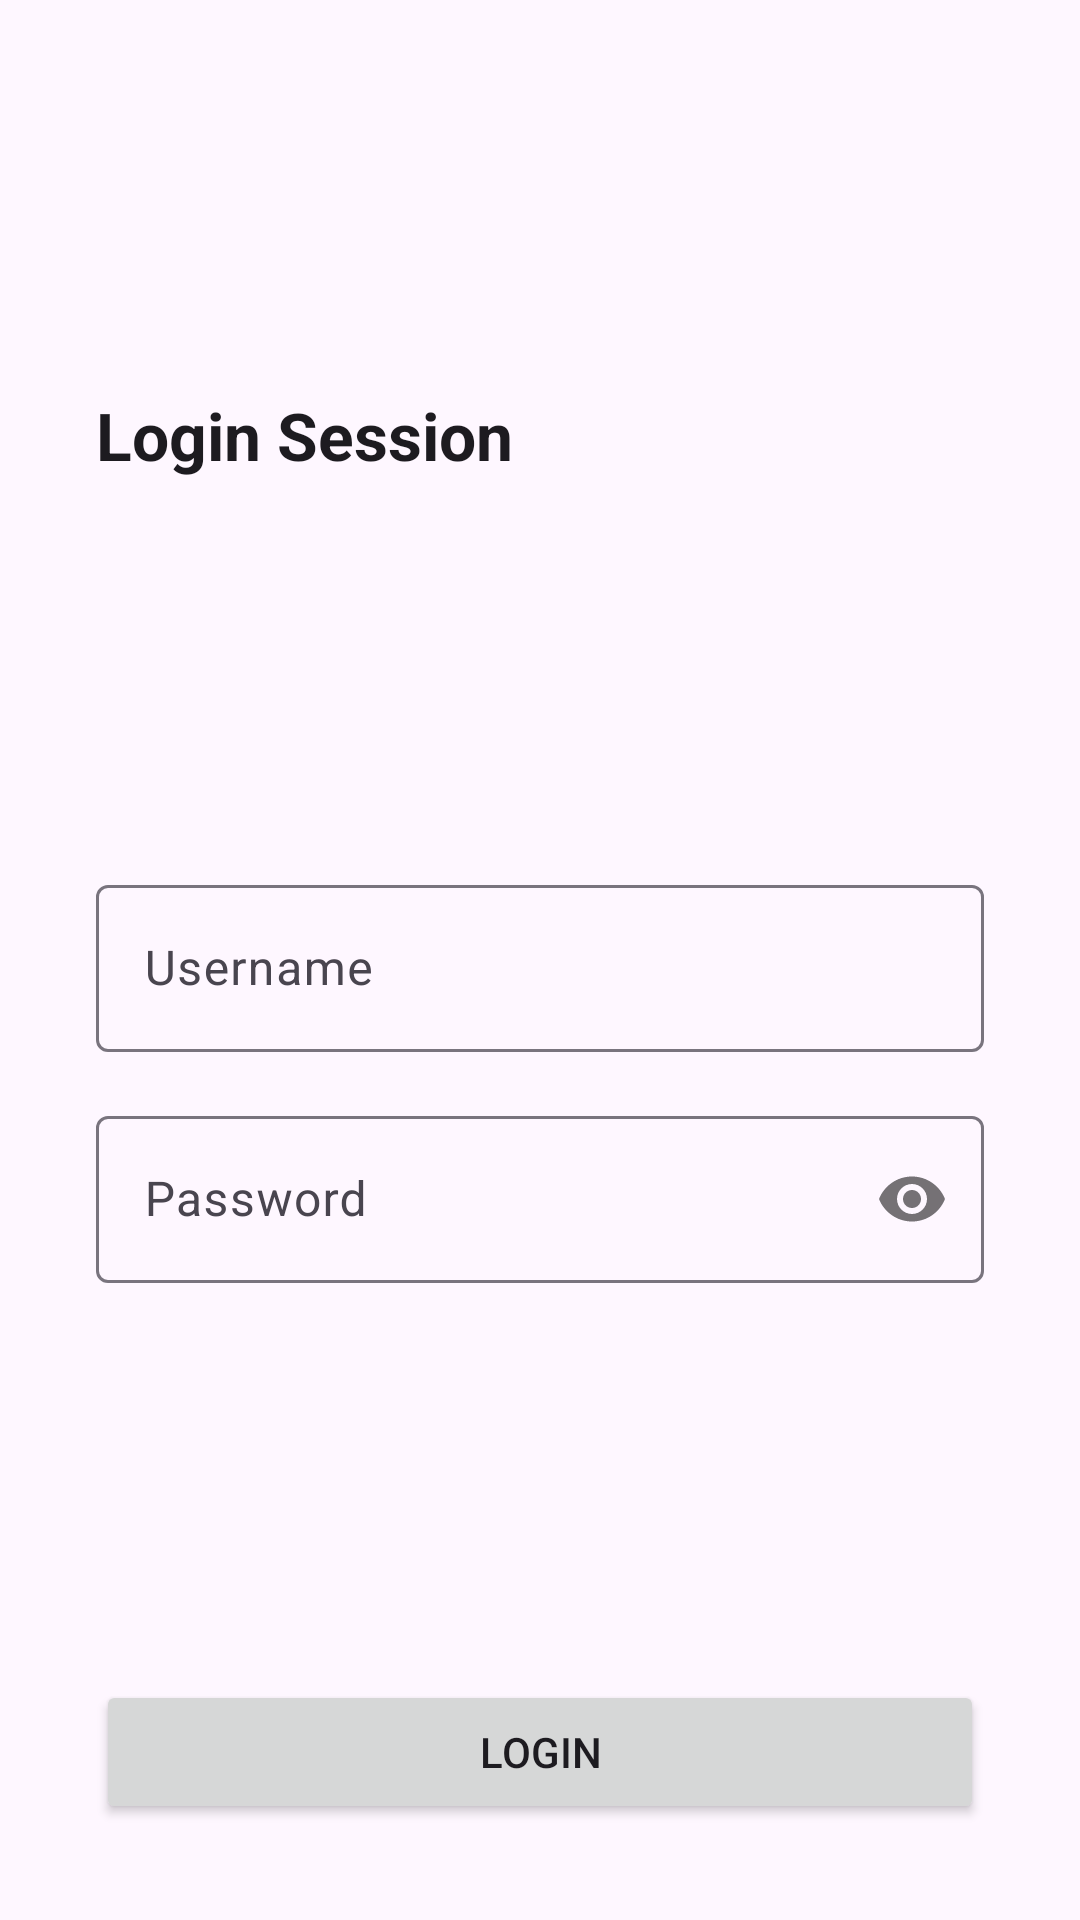

The Android layout XML behind this screen, and the referenced resources:
<!-- AndroidManifest.xml: application theme Theme.MyNearbyStore -->
<!-- res/layout/activity_main.xml -->
<?xml version="1.0" encoding="utf-8"?>
<androidx.constraintlayout.widget.ConstraintLayout xmlns:android="http://schemas.android.com/apk/res/android"
    xmlns:app="http://schemas.android.com/apk/res-auto"
    xmlns:tools="http://schemas.android.com/tools"
    android:layout_width="match_parent"
    android:layout_height="match_parent"
    tools:context=".ui.main.MainActivity">

    <TextView
        android:id="@+id/txt_title"
        android:layout_width="wrap_content"
        android:layout_height="wrap_content"
        android:layout_marginStart="32dp"
        android:text="Login Session"
        android:textAppearance="@style/TextAppearance.AppCompat.Large"
        android:textStyle="bold"
        app:layout_constraintBottom_toTopOf="@+id/txt_input_username"
        app:layout_constraintStart_toStartOf="parent"
        app:layout_constraintTop_toTopOf="parent" />

    <com.google.android.material.textfield.TextInputLayout
        android:id="@+id/txt_input_username"
        android:layout_width="match_parent"
        android:layout_height="wrap_content"
        android:layout_marginStart="32dp"
        android:layout_marginEnd="32dp"
        app:layout_constraintBottom_toBottomOf="parent"
        app:layout_constraintEnd_toEndOf="parent"
        app:layout_constraintStart_toStartOf="parent"
        app:layout_constraintTop_toTopOf="parent">

        <com.google.android.material.textfield.TextInputEditText
            android:id="@+id/txt_username"
            android:layout_width="match_parent"
            android:layout_height="wrap_content"
            android:hint="Username"
            android:singleLine="true" />

    </com.google.android.material.textfield.TextInputLayout>

    <com.google.android.material.textfield.TextInputLayout
        android:id="@+id/txt_input_password"
        android:layout_width="match_parent"
        android:layout_height="0dp"
        android:layout_marginStart="32dp"
        android:layout_marginTop="16dp"
        android:layout_marginEnd="32dp"
        app:layout_constraintEnd_toEndOf="parent"
        app:layout_constraintStart_toStartOf="parent"
        app:layout_constraintTop_toBottomOf="@+id/txt_input_username"
        app:passwordToggleEnabled="true">

        <com.google.android.material.textfield.TextInputEditText
            android:id="@+id/txt_password"
            android:layout_width="match_parent"
            android:layout_height="wrap_content"
            android:hint="Password"
            android:inputType="textPassword"
            android:singleLine="true" />
    </com.google.android.material.textfield.TextInputLayout>

    <Button
        android:id="@+id/btn_login"
        android:layout_width="0dp"
        android:layout_height="wrap_content"
        android:layout_marginStart="32dp"
        android:layout_marginEnd="32dp"
        android:layout_marginBottom="32dp"
        android:text="Login"
        app:layout_constraintBottom_toBottomOf="parent"
        app:layout_constraintEnd_toEndOf="parent"
        app:layout_constraintStart_toStartOf="parent" />
</androidx.constraintlayout.widget.ConstraintLayout>
<!-- resources referenced by this layout -->
<resources>
  <style name="Theme.MyNearbyStore" parent="Base.Theme.MyNearbyStore" />
  <style name="Base.Theme.MyNearbyStore" parent="Theme.Material3.DayNight.NoActionBar">
          
          
      </style>
</resources>
